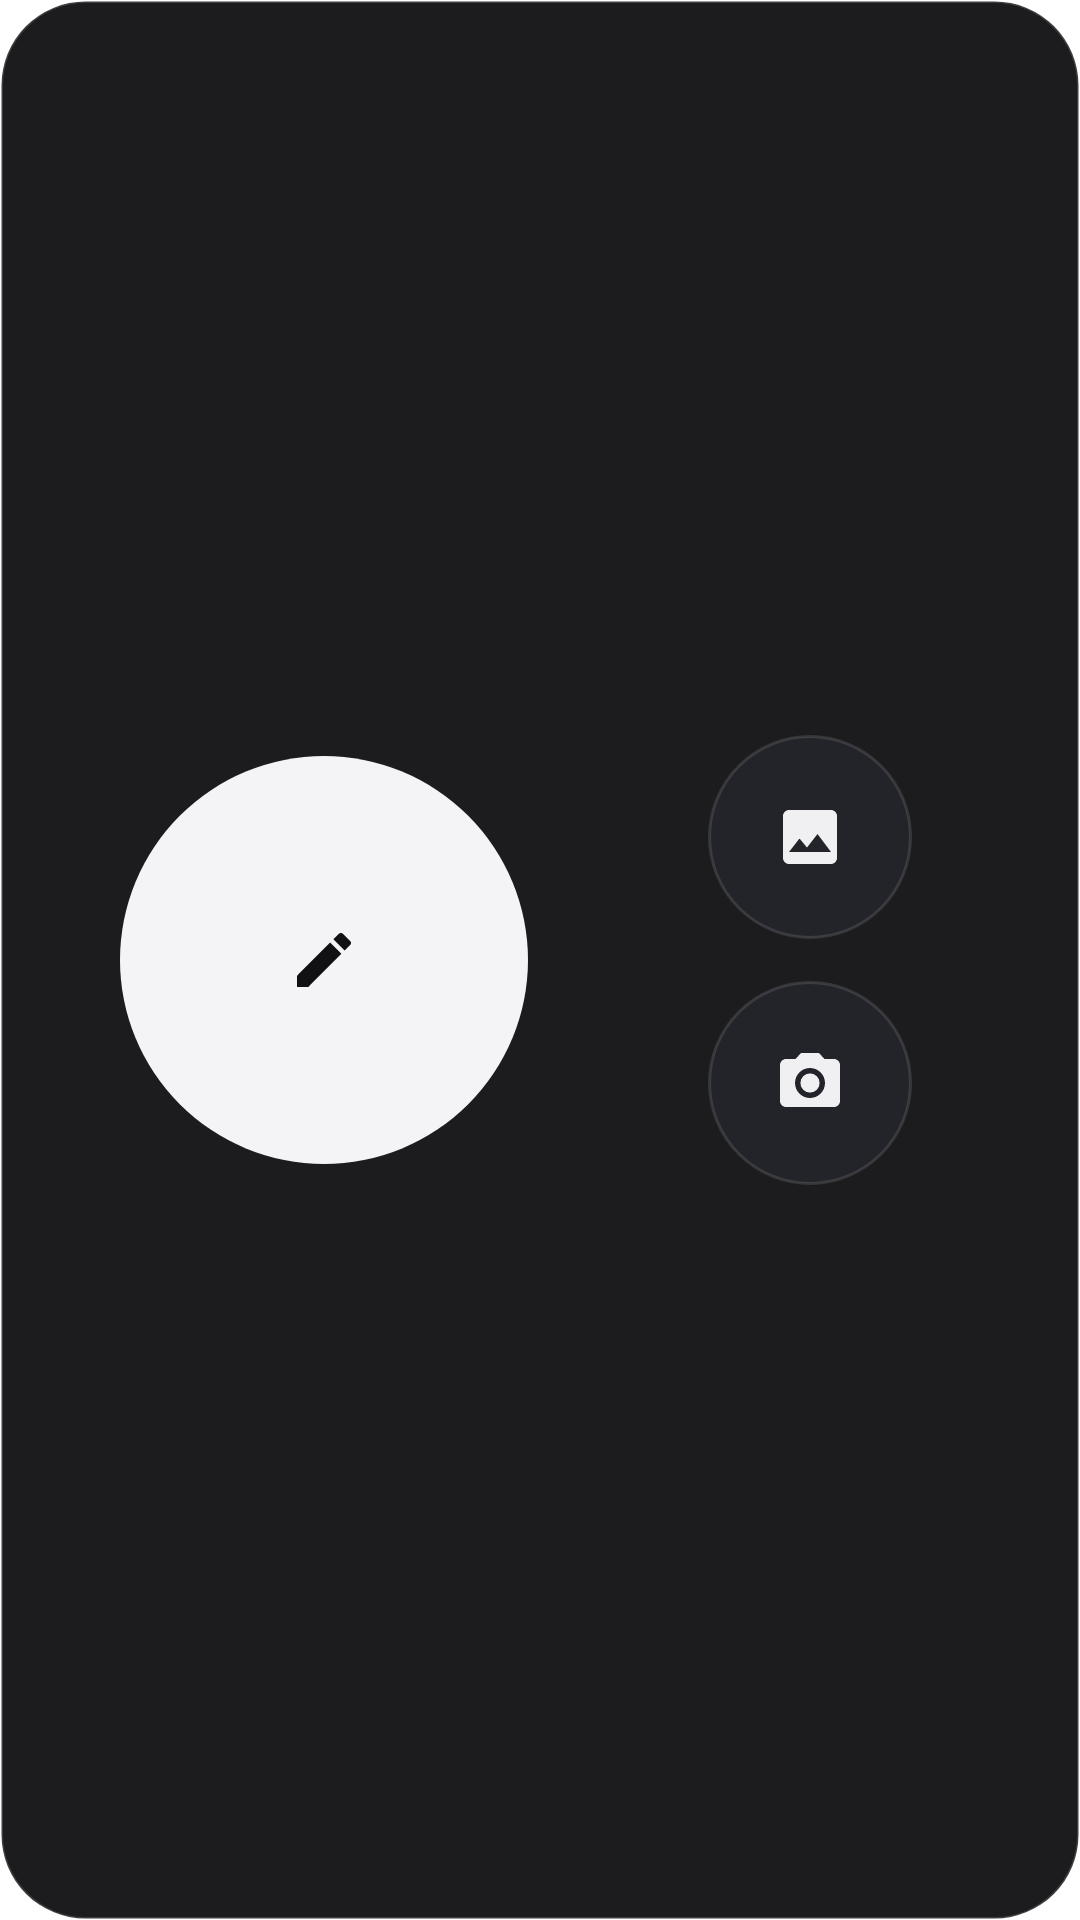

Android layout source for this screen:
<!-- AndroidManifest.xml: fallback theme Theme.MaterialComponents.DayNight.NoActionBar -->
<!-- res/layout/widget_quick_record_wide.xml -->
<?xml version="1.0" encoding="utf-8"?>
<LinearLayout xmlns:android="http://schemas.android.com/apk/res/android"
    android:id="@+id/widget_quick_record_root"
    android:layout_width="match_parent"
    android:layout_height="match_parent"
    android:background="@drawable/bg_widget_qr_card"
    android:contentDescription="@string/widget_quick_record_action"
    android:gravity="center_vertical"
    android:orientation="horizontal"
    android:paddingStart="18dp"
    android:paddingTop="14dp"
    android:paddingEnd="18dp"
    android:paddingBottom="14dp">

    <LinearLayout
        android:layout_width="0dp"
        android:layout_height="match_parent"
        android:layout_weight="1.25"
        android:gravity="center"
        android:orientation="vertical">

        <FrameLayout
            android:id="@+id/qr_wide_primary"
            android:layout_width="136dp"
            android:layout_height="136dp"
            android:background="@drawable/bg_widget_qr_solid_circle"
            android:contentDescription="@string/widget_quick_record_action">

            <ImageView
                android:layout_width="46dp"
                android:layout_height="46dp"
                android:layout_gravity="center"
                android:importantForAccessibility="no"
                android:scaleType="centerInside"
                android:src="@drawable/ic_widget_pen_accent" />
        </FrameLayout>
    </LinearLayout>

    <LinearLayout
        android:layout_width="0dp"
        android:layout_height="match_parent"
        android:layout_weight="1"
        android:gravity="center"
        android:orientation="vertical">

        <FrameLayout
            android:id="@+id/qr_wide_photo"
            android:layout_width="68dp"
            android:layout_height="68dp"
            android:background="@drawable/bg_widget_qr_secondary_circle"
            android:contentDescription="选择相册图片">

            <ImageView
                android:layout_width="26dp"
                android:layout_height="26dp"
                android:layout_gravity="center"
                android:importantForAccessibility="no"
                android:scaleType="centerInside"
                android:src="@drawable/ic_widget_gallery_white" />
        </FrameLayout>

        <FrameLayout
            android:id="@+id/qr_wide_camera"
            android:layout_width="68dp"
            android:layout_height="68dp"
            android:layout_marginTop="14dp"
            android:background="@drawable/bg_widget_qr_secondary_circle"
            android:contentDescription="启动相机拍照">

            <ImageView
                android:layout_width="26dp"
                android:layout_height="26dp"
                android:layout_gravity="center"
                android:importantForAccessibility="no"
                android:scaleType="centerInside"
                android:src="@drawable/ic_widget_camera_white" />
        </FrameLayout>
    </LinearLayout>
</LinearLayout>
<!-- resources referenced by this layout -->
<resources>
  <!-- drawable bg_widget_qr_card (drawable) -->
  <?xml version="1.0" encoding="utf-8"?>
  <shape xmlns:android="http://schemas.android.com/apk/res/android"
      android:shape="rectangle">
      <solid android:color="@color/widget_qr_surface" />
      <corners android:radius="28dp" />
      <stroke
          android:width="1dp"
          android:color="@color/widget_qr_border" />
  </shape>
  <!-- drawable bg_widget_qr_secondary_circle (drawable) -->
  <?xml version="1.0" encoding="utf-8"?>
  <shape xmlns:android="http://schemas.android.com/apk/res/android"
      android:shape="oval">
      <solid android:color="@color/widget_qr_tile_bg" />
      <stroke
          android:width="1dp"
          android:color="@color/widget_qr_tile_border" />
  </shape>
  <!-- drawable bg_widget_qr_solid_circle (drawable) -->
  <?xml version="1.0" encoding="utf-8"?>
  <shape xmlns:android="http://schemas.android.com/apk/res/android"
      android:shape="oval">
      <solid android:color="@color/widget_qr_on_surface" />
  </shape>
  <!-- drawable ic_widget_camera_white (drawable) -->
  <?xml version="1.0" encoding="utf-8"?>
  <vector xmlns:android="http://schemas.android.com/apk/res/android"
      android:width="24dp"
      android:height="24dp"
      android:viewportWidth="24"
      android:viewportHeight="24">
      <path
          android:fillColor="@color/widget_qr_icon"
          android:pathData="M12,12m-3.2,0a3.2,3.2 0,1 1,6.4 0a3.2,3.2 0,1 1,-6.4 0 M9,2L7.17,4H4c-1.1,0 -2,0.9 -2,2v12c0,1.1 0.9,2 2,2h16c1.1,0 2,-0.9 2,-2V6c0,-1.1 -0.9,-2 -2,-2h-3.17L15,2H9zM12,17c-2.76,0 -5,-2.24 -5,-5s2.24,-5 5,-5 5,2.24 5,5 -2.24,5 -5,5z" />
  </vector>
  <!-- drawable ic_widget_gallery_white (drawable) -->
  <?xml version="1.0" encoding="utf-8"?>
  <vector xmlns:android="http://schemas.android.com/apk/res/android"
      android:width="24dp"
      android:height="24dp"
      android:viewportWidth="24"
      android:viewportHeight="24">
      <path
          android:fillColor="@color/widget_qr_icon"
          android:pathData="M19,3H5c-1.1,0 -2,0.9 -2,2v14c0,1.1 0.9,2 2,2h14c1.1,0 2,-0.9 2,-2V5c0,-1.1 -0.9,-2 -2,-2zM8.5,12.5l2.5,3.01L14.5,11l4.5,6H5l3.5,-4.5z" />
  </vector>
  <!-- drawable ic_widget_pen_accent (drawable) -->
  <?xml version="1.0" encoding="utf-8"?>
  <vector xmlns:android="http://schemas.android.com/apk/res/android"
      android:width="24dp"
      android:height="24dp"
      android:viewportWidth="24"
      android:viewportHeight="24">
      <path
          android:fillColor="@color/widget_qr_on_primary"
          android:pathData="M3,17.25V21h3.75L17.81,9.94l-3.75,-3.75L3,17.25zM20.71,7.04c0.39,-0.39 0.39,-1.02 0,-1.41l-2.34,-2.34c-0.39,-0.39 -1.02,-0.39 -1.41,0l-1.83,1.83 3.75,3.75 1.83,-1.83z" />
  </vector>
  <string name="widget_quick_record_action">快速记录，点击打开输入框</string>
  <color name="widget_qr_surface">#F2101013</color>
  <color name="widget_qr_border">#26FFFFFF</color>
  <color name="widget_qr_tile_bg">#EB23252B</color>
  <color name="widget_qr_tile_border">#1EFFFFFF</color>
  <color name="widget_qr_on_surface">#F4F4F6</color>
  <color name="widget_qr_icon">#F0F0F3</color>
  <color name="widget_qr_on_primary">#111114</color>
</resources>
